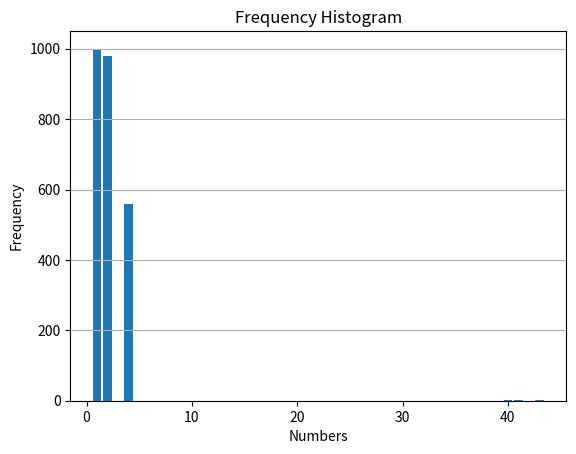

Recreate this plot in Python.

import matplotlib.pyplot as plt

# Your frequency data
freq = {1: 1000, 2: 980, 4: 560, 40: 3, 41: 1, 43: 1}

# Extracting keys and values
keys = list(freq.keys())
values = list(freq.values())

# Creating the bar chart
plt.bar(keys, values)

# Adding labels and title
plt.xlabel('Numbers')
plt.ylabel('Frequency')
plt.title('Frequency Histogram')

# Show grid for better readability
plt.grid(axis='y')

# Display the plot
plt.show()
